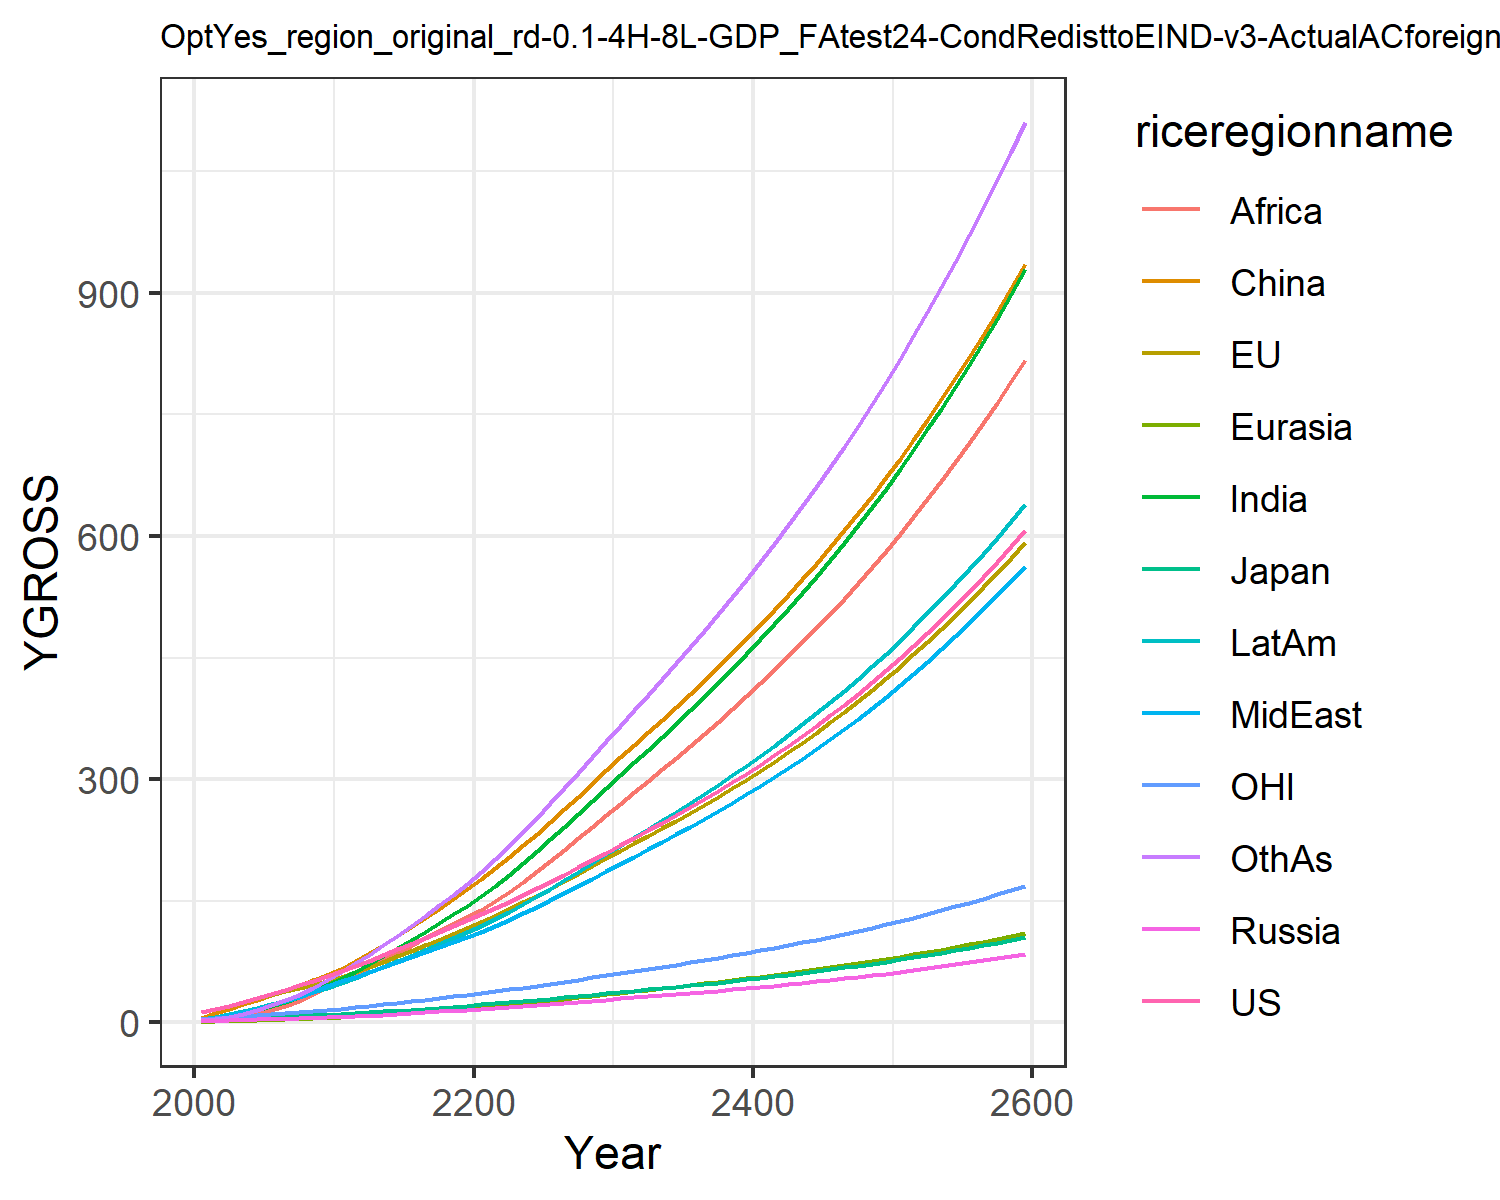

Values plotted in this chart, from the file beside it:
12.397900201983997, 13.031057477827348, 3.8702837853585215, 1.6979566948188103, 0.8073350542869363, 5.3332327426145, 2.44083151280076, 3.48010334883969, 1.3005301355519892, 4.558476252491413, 3.842049750356455, 2.6191887369437756
15.97, 16.38, 4.426, 2.247, 1.093, 11.94, 4.601, 5.767, 2.457, 7.117, 5.094, 4.179
20.62, 20.8, 5.213, 2.755, 1.536, 16.89, 7.409, 8.765, 4.362, 10.36, 6.564, 6.93
25.41, 25.24, 5.84, 3.224, 2.03, 22.18, 10.98, 12.4, 7.144, 14.12, 8.029, 10.65
30.36, 29.72, 6.217, 3.696, 2.578, 27.69, 15.36, 16.65, 10.98, 18.24, 9.426, 15.39
35.32, 34.01, 6.758, 4.177, 3.164, 33.27, 20.22, 21.12, 15.53, 22.48, 10.69, 20.86
40.3, 38.15, 7.41, 4.661, 3.794, 39.23, 25.55, 25.94, 20.69, 26.97, 11.86, 27.05
45.57, 42.31, 8.041, 5.133, 4.465, 45.45, 31.6, 31.39, 26.96, 31.83, 13.01, 34.3
51.17, 46.5, 8.65, 5.59, 5.17, 51.88, 38.36, 37.54, 34.44, 37.05, 14.18, 42.65
57.1, 50.7, 9.24, 6.035, 5.904, 58.43, 45.81, 44.42, 43.25, 42.6, 15.34, 52.13
63.18, 55.71, 10.04, 6.652, 6.771, 66.24, 53.9, 50.92, 52.02, 48.52, 16.76, 62.23
69.2, 61.64, 11.07, 7.482, 7.803, 75.87, 62.57, 56.52, 60.1, 54.72, 18.46, 72.82
76.3, 68.33, 12.27, 8.426, 8.947, 85.44, 71.87, 62.76, 68.43, 61.59, 20.38, 83.54
83.18, 74.94, 13.44, 9.379, 10.13, 95.57, 81.52, 68.85, 77.01, 68.46, 22.27, 94.91
90.02, 81.58, 14.62, 10.35, 11.36, 106.2, 91.47, 74.89, 85.78, 75.4, 24.16, 106.8
96.92, 88.3, 15.8, 11.35, 12.63, 117.1, 101.7, 80.93, 94.65, 82.43, 26.07, 119.1
103.9, 95.14, 17, 12.38, 13.93, 128.5, 112.1, 86.96, 103.6, 89.52, 28.02, 131.7
111.1, 102.1, 18.23, 13.44, 15.27, 140.1, 122.7, 92.98, 112.4, 96.67, 30, 144.6
118.4, 109.2, 19.48, 14.54, 16.65, 152, 133.4, 98.99, 121.2, 103.9, 32.03, 157.7
126, 116.5, 20.76, 15.66, 18.05, 164.2, 144.2, 105, 129.9, 111.1, 34.1, 171
133.6, 124, 22.07, 16.8, 19.51, 176.9, 155.9, 111.5, 139.2, 118.9, 36.23, 185.3
141.2, 131.8, 23.43, 17.95, 21.06, 190.3, 168.8, 118.8, 149.5, 127.5, 38.42, 201.1
149.1, 139.8, 24.83, 19.11, 22.65, 204.1, 182.4, 126.5, 161.2, 136.5, 40.66, 217.6
157, 148, 26.26, 20.31, 24.29, 218.2, 196.4, 134.4, 173.5, 145.8, 42.97, 234.6
165.2, 156.4, 27.73, 21.53, 25.96, 232.8, 210.9, 142.5, 186.3, 155.3, 45.33, 252.2
173.6, 165, 29.24, 22.78, 27.68, 247.7, 225.7, 150.9, 199.5, 165.1, 47.76, 270.1
182.2, 174, 30.81, 24.06, 29.45, 263, 241, 159.5, 213, 175.3, 50.26, 288.7
191.1, 183.1, 32.41, 25.38, 31.25, 278.7, 256.6, 168.3, 226.9, 185.6, 52.84, 307.6
200.2, 192.5, 34.06, 26.73, 33.1, 294.7, 272.5, 177.3, 241.1, 196.3, 55.48, 326.9
209.6, 202.2, 35.75, 28.11, 34.99, 311.1, 288.8, 186.5, 255.5, 207.1, 58.19, 346.6
218.8, 211.7, 37.41, 29.47, 36.85, 327.2, 304.9, 195.6, 269.9, 217.8, 60.85, 366.1
227.8, 220.8, 39.02, 30.79, 38.67, 342.6, 320.7, 204.5, 283.8, 228.2, 63.42, 385.1
237, 230, 40.63, 32.13, 40.49, 358, 336.5, 213.5, 297.9, 238.6, 66, 404.2
246.3, 239.3, 42.27, 33.48, 42.34, 373.6, 352.5, 222.6, 312.1, 249.2, 68.63, 423.5
255.8, 248.7, 43.94, 34.85, 44.22, 389.4, 368.7, 231.8, 326.5, 259.9, 71.3, 443.1
265.5, 258.4, 45.65, 36.26, 46.13, 405.4, 385.2, 241.3, 341.1, 270.8, 74.03, 463
275.5, 268.3, 47.39, 37.69, 48.08, 421.8, 402, 251, 355.9, 281.9, 76.82, 483.2
285.7, 278.5, 49.19, 39.16, 50.07, 438.4, 419.1, 260.8, 371, 293.3, 79.69, 503.7
296.2, 288.9, 51.02, 40.67, 52.1, 455.4, 436.6, 270.9, 386.5, 304.9, 82.63, 524.7
307, 299.5, 52.91, 42.21, 54.18, 472.8, 454.4, 281.3, 402.2, 316.9, 85.64, 546.1
318.1, 310.5, 54.85, 43.8, 56.3, 490.6, 472.6, 291.9, 418.3, 329.1, 88.74, 567.9
329.5, 321.7, 56.84, 45.42, 58.48, 508.8, 491.3, 302.8, 434.7, 341.6, 91.92, 590.3
341.3, 333.3, 58.9, 47.09, 60.71, 527.4, 510.4, 314, 451.5, 354.4, 95.2, 613.1
353.4, 345.2, 61.01, 48.81, 63, 546.5, 529.9, 325.5, 468.7, 367.6, 98.56, 636.5
365.9, 357.4, 63.18, 50.58, 65.35, 566.1, 550, 337.3, 486.3, 381.1, 102, 660.5
378.7, 370, 65.41, 52.39, 67.77, 586.2, 570.6, 349.5, 504.4, 395.1, 105.6, 685.1
392, 383, 67.72, 54.26, 70.25, 606.9, 591.7, 362, 522.9, 409.4, 109.3, 710.3
405.6, 396.3, 70.09, 56.19, 72.8, 628.1, 613.4, 374.9, 541.9, 424.1, 113, 736.1
419.7, 410.1, 72.54, 58.17, 75.43, 649.9, 635.7, 388.1, 561.5, 439.2, 116.9, 762.7
434.2, 424.3, 75.06, 60.22, 78.13, 672.3, 658.6, 401.7, 581.6, 454.8, 121, 790
449.2, 438.9, 77.66, 62.33, 80.91, 695.3, 682.2, 415.8, 602.2, 470.9, 125.1, 818.1
464.6, 453.9, 80.35, 64.5, 83.77, 719, 706.5, 430.3, 623.4, 487.5, 129.4, 846.9
480.6, 469.4, 83.11, 66.74, 86.72, 743.4, 731.5, 445.2, 645.3, 504.5, 133.8, 876.6
497, 485.5, 85.97, 69.05, 89.76, 768.5, 757.2, 460.6, 667.8, 522.1, 138.3, 907.1
514, 502, 88.92, 71.43, 92.89, 794.4, 783.7, 476.5, 690.9, 540.2, 143, 938.6
531.5, 519, 91.96, 73.88, 96.12, 821, 811.1, 492.8, 714.8, 558.9, 147.8, 971
549.6, 536.6, 95.09, 76.42, 99.45, 848.4, 839.2, 509.7, 739.3, 578.2, 152.8, 1004
568.3, 554.7, 98.34, 79.04, 102.9, 876.7, 868.3, 527.1, 764.6, 598.1, 157.9, 1039
587.6, 573.4, 101.7, 81.74, 106.4, 905.8, 898.2, 545.1, 790.7, 618.6, 163.2, 1074
607.5, 592.8, 105.1, 84.53, 110.1, 935.9, 929.1, 563.7, 817.6, 639.8, 168.7, 1111
